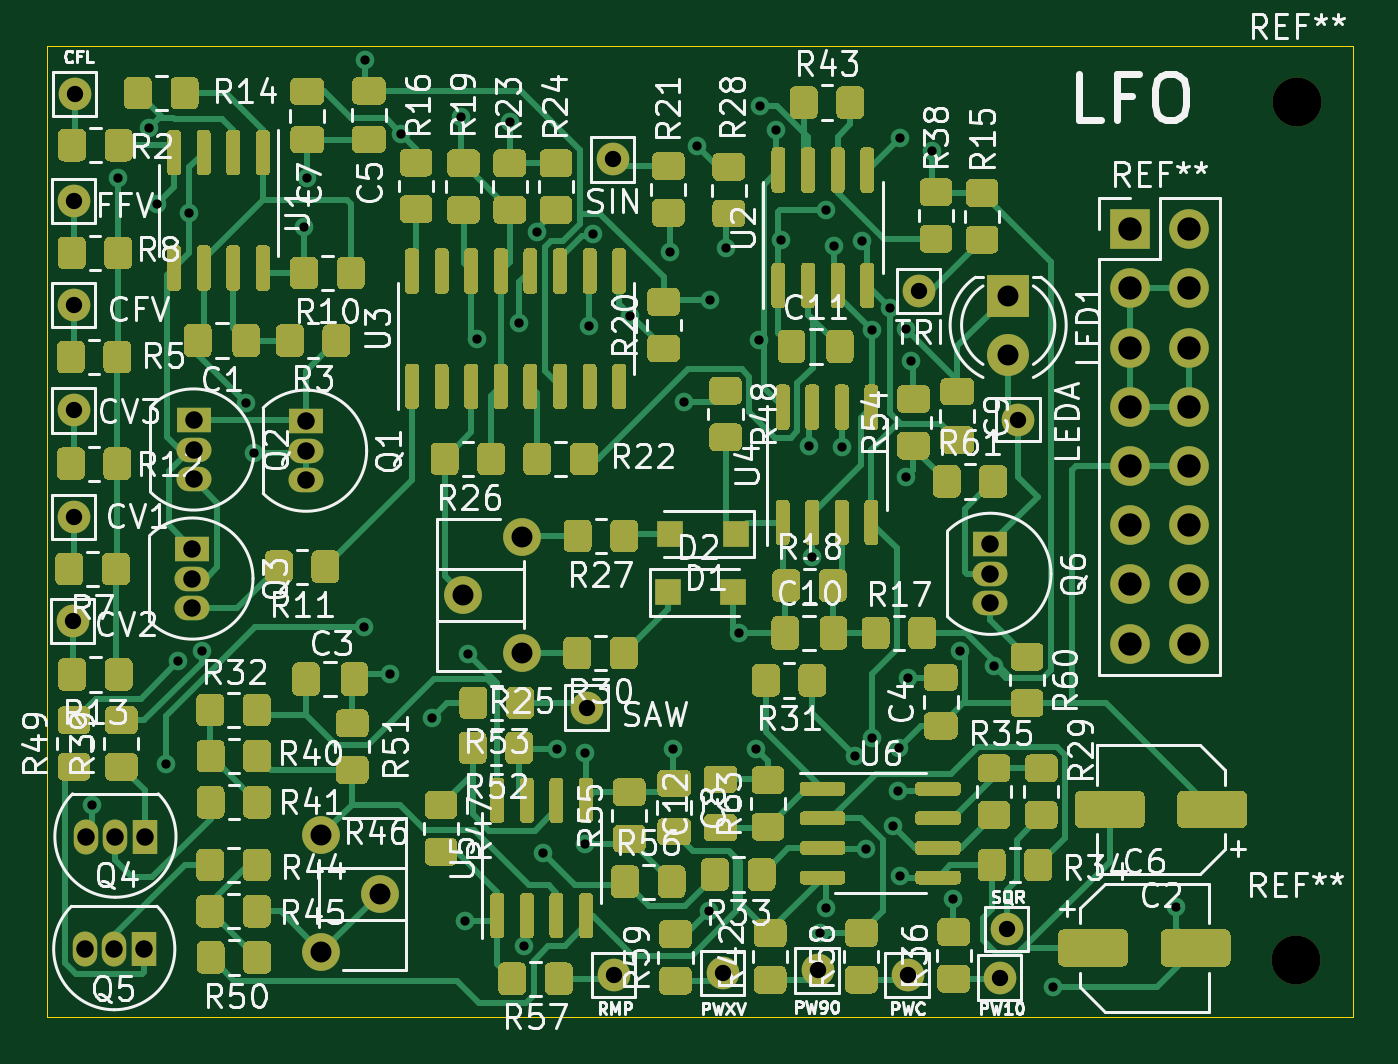
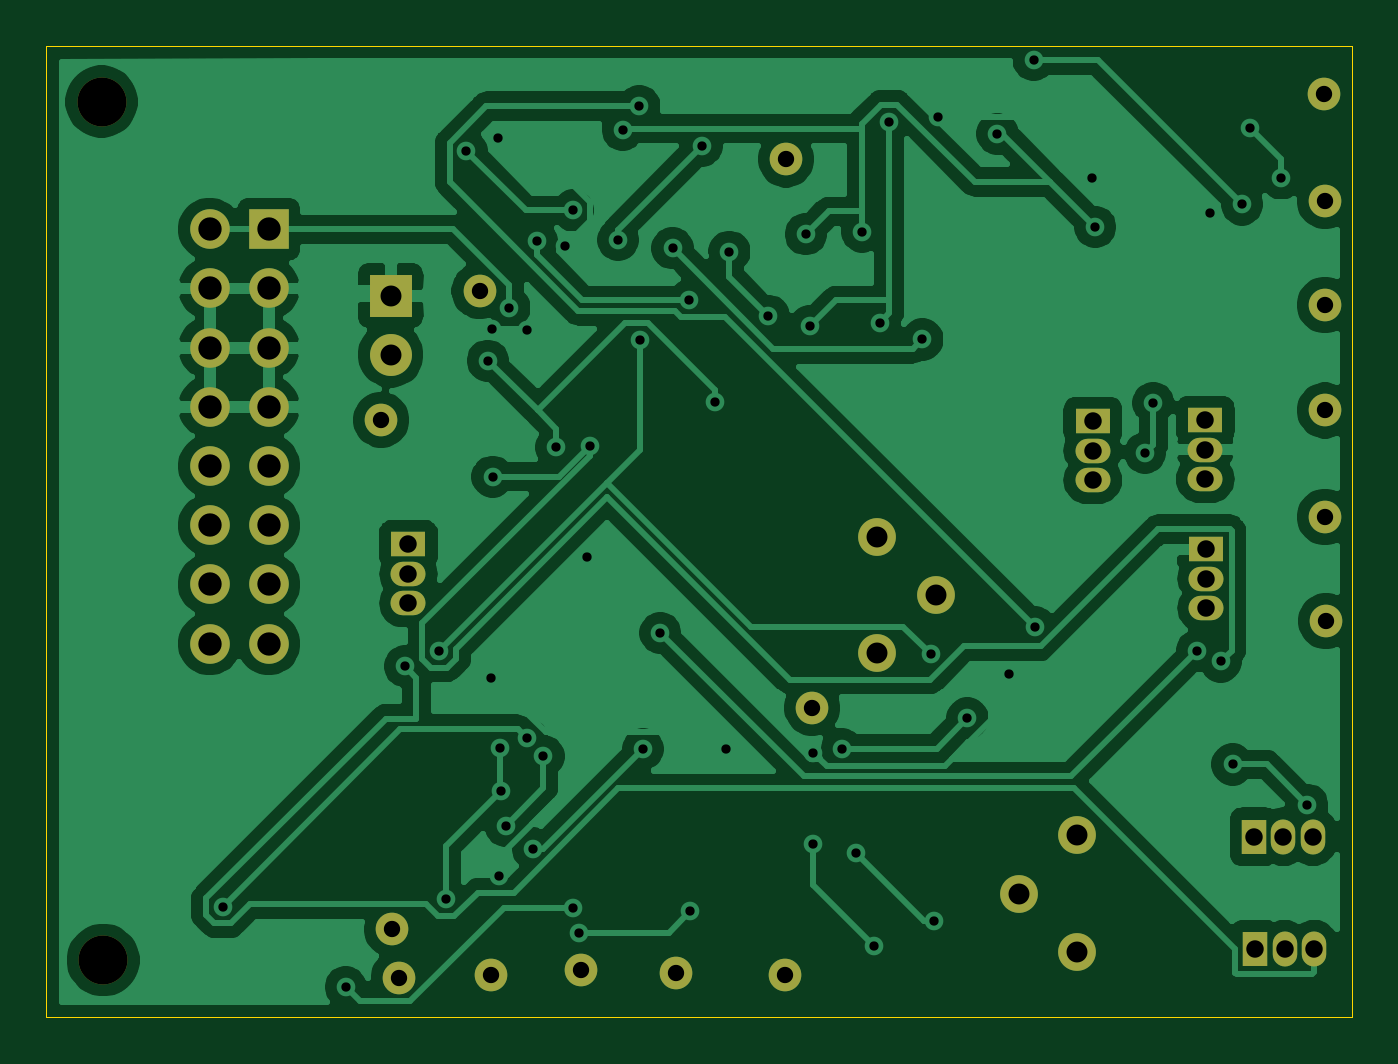
Circuit board: 11 layer files. Board 56.0 x 41.7 mm.
- bottom_copper: LFO-B_Cu.gbr (111057 bytes)
- bottom_mask: LFO-B_Mask.gbr (2871 bytes)
- paste: LFO-B_Paste.gbr (456 bytes)
- bottom_silk: LFO-B_SilkS.gbr (457 bytes)
- outline: LFO-Edge_Cuts.gbr (784 bytes)
- top_copper: LFO-F_Cu.gbr (115011 bytes)
- top_mask: LFO-F_Mask.gbr (68799 bytes)
- paste: LFO-F_Paste.gbr (66384 bytes)
- top_silk: LFO-F_SilkS.gbr (110801 bytes)
- drill: LFO-NPTH.drl (70 bytes)
- drill: LFO-PTH.drl (1928 bytes)

=== bottom_copper: LFO-B_Cu.gbr (111057 bytes, source omitted) ===
=== bottom_mask: LFO-B_Mask.gbr ===
%TF.GenerationSoftware,KiCad,Pcbnew,(5.1.10)-1*%
%TF.CreationDate,2021-07-01T15:47:13-04:00*%
%TF.ProjectId,LFO,4c464f2e-6b69-4636-9164-5f7063625858,rev?*%
%TF.SameCoordinates,Original*%
%TF.FileFunction,Soldermask,Bot*%
%TF.FilePolarity,Negative*%
%FSLAX46Y46*%
G04 Gerber Fmt 4.6, Leading zero omitted, Abs format (unit mm)*
G04 Created by KiCad (PCBNEW (5.1.10)-1) date 2021-07-01 15:47:13*
%MOMM*%
%LPD*%
G01*
G04 APERTURE LIST*
%ADD10C,2.100000*%
%ADD11O,1.700000X1.700000*%
%ADD12R,1.700000X1.700000*%
%ADD13C,1.620000*%
%ADD14R,1.500000X1.050000*%
%ADD15O,1.500000X1.050000*%
%ADD16R,1.050000X1.500000*%
%ADD17O,1.050000X1.500000*%
%ADD18C,1.800000*%
%ADD19R,1.800000X1.800000*%
%ADD20C,1.400000*%
G04 APERTURE END LIST*
D10*
%TO.C,REF\u002A\u002A*%
X148580000Y-106540000D03*
%TD*%
%TO.C,REF\u002A\u002A*%
X148650000Y-69710000D03*
%TD*%
D11*
%TO.C,REF\u002A\u002A*%
X144018000Y-92964000D03*
X141478000Y-92964000D03*
X144018000Y-90424000D03*
X141478000Y-90424000D03*
X144018000Y-87884000D03*
X141478000Y-87884000D03*
X144018000Y-85344000D03*
X141478000Y-85344000D03*
X144018000Y-82804000D03*
X141478000Y-82804000D03*
X144018000Y-80264000D03*
X141478000Y-80264000D03*
X144018000Y-77724000D03*
X141478000Y-77724000D03*
X144018000Y-75184000D03*
D12*
X141478000Y-75184000D03*
%TD*%
D13*
%TO.C,R46*%
X106781600Y-101193600D03*
X109281600Y-103693600D03*
X106781600Y-106193600D03*
%TD*%
%TO.C,R25*%
X115366800Y-93370400D03*
X112866800Y-90870400D03*
X115366800Y-88370400D03*
%TD*%
D14*
%TO.C,Q6*%
X135483600Y-88696800D03*
D15*
X135483600Y-91236800D03*
X135483600Y-89966800D03*
%TD*%
D16*
%TO.C,Q5*%
X99161600Y-106070400D03*
D17*
X96621600Y-106070400D03*
X97891600Y-106070400D03*
%TD*%
D16*
%TO.C,Q4*%
X99212400Y-101244400D03*
D17*
X96672400Y-101244400D03*
X97942400Y-101244400D03*
%TD*%
D14*
%TO.C,Q3*%
X101244400Y-88900000D03*
D15*
X101244400Y-91440000D03*
X101244400Y-90170000D03*
%TD*%
D14*
%TO.C,Q2*%
X101295200Y-83362800D03*
D15*
X101295200Y-85902800D03*
X101295200Y-84632800D03*
%TD*%
D14*
%TO.C,Q1*%
X106121200Y-83413600D03*
D15*
X106121200Y-85953600D03*
X106121200Y-84683600D03*
%TD*%
D18*
%TO.C,LED1*%
X136245600Y-80568800D03*
D19*
X136245600Y-78028800D03*
%TD*%
D20*
%TO.C,LEDA*%
X136652000Y-83362800D03*
%TD*%
%TO.C,PW90*%
X128066800Y-106984800D03*
%TD*%
%TO.C,PWC*%
X131927600Y-107188000D03*
%TD*%
%TO.C,PW10*%
X135890000Y-107289600D03*
%TD*%
%TO.C,PWXV*%
X124002800Y-107086400D03*
%TD*%
%TO.C,SAW*%
X118160800Y-95707200D03*
%TD*%
%TO.C,SQR*%
X136194800Y-105206800D03*
%TD*%
%TO.C,SIN*%
X119278400Y-72186800D03*
%TD*%
%TO.C,RMP*%
X119329200Y-107188000D03*
%TD*%
%TO.C,TRI*%
X132435600Y-77825600D03*
%TD*%
%TO.C,CV3*%
X96164400Y-82956400D03*
%TD*%
%TO.C,CV1*%
X96164400Y-87528400D03*
%TD*%
%TO.C,CV2*%
X96113600Y-91998800D03*
%TD*%
%TO.C,FFV*%
X96164400Y-73964800D03*
%TD*%
%TO.C,CFL*%
X96215200Y-69392800D03*
%TD*%
%TO.C,CFV*%
X96164400Y-78435200D03*
%TD*%
M02*

=== paste: LFO-B_Paste.gbr ===
%TF.GenerationSoftware,KiCad,Pcbnew,(5.1.10)-1*%
%TF.CreationDate,2021-07-01T15:47:13-04:00*%
%TF.ProjectId,LFO,4c464f2e-6b69-4636-9164-5f7063625858,rev?*%
%TF.SameCoordinates,Original*%
%TF.FileFunction,Paste,Bot*%
%TF.FilePolarity,Positive*%
%FSLAX46Y46*%
G04 Gerber Fmt 4.6, Leading zero omitted, Abs format (unit mm)*
G04 Created by KiCad (PCBNEW (5.1.10)-1) date 2021-07-01 15:47:13*
%MOMM*%
%LPD*%
G01*
G04 APERTURE LIST*
G04 APERTURE END LIST*
M02*

=== bottom_silk: LFO-B_SilkS.gbr ===
%TF.GenerationSoftware,KiCad,Pcbnew,(5.1.10)-1*%
%TF.CreationDate,2021-07-01T15:47:13-04:00*%
%TF.ProjectId,LFO,4c464f2e-6b69-4636-9164-5f7063625858,rev?*%
%TF.SameCoordinates,Original*%
%TF.FileFunction,Legend,Bot*%
%TF.FilePolarity,Positive*%
%FSLAX46Y46*%
G04 Gerber Fmt 4.6, Leading zero omitted, Abs format (unit mm)*
G04 Created by KiCad (PCBNEW (5.1.10)-1) date 2021-07-01 15:47:13*
%MOMM*%
%LPD*%
G01*
G04 APERTURE LIST*
G04 APERTURE END LIST*
M02*

=== outline: LFO-Edge_Cuts.gbr ===
%TF.GenerationSoftware,KiCad,Pcbnew,(5.1.10)-1*%
%TF.CreationDate,2021-07-01T15:47:13-04:00*%
%TF.ProjectId,LFO,4c464f2e-6b69-4636-9164-5f7063625858,rev?*%
%TF.SameCoordinates,Original*%
%TF.FileFunction,Profile,NP*%
%FSLAX46Y46*%
G04 Gerber Fmt 4.6, Leading zero omitted, Abs format (unit mm)*
G04 Created by KiCad (PCBNEW (5.1.10)-1) date 2021-07-01 15:47:13*
%MOMM*%
%LPD*%
G01*
G04 APERTURE LIST*
%TA.AperFunction,Profile*%
%ADD10C,0.050000*%
%TD*%
G04 APERTURE END LIST*
D10*
X94996000Y-108966000D02*
X94996000Y-67564000D01*
X151020000Y-67334000D02*
X139446000Y-67310000D01*
X151020000Y-108990000D02*
X151020000Y-67334000D01*
X94996000Y-67310000D02*
X139446000Y-67310000D01*
X94996000Y-67564000D02*
X94996000Y-67310000D01*
X151020000Y-108990000D02*
X94996000Y-108966000D01*
M02*

=== top_copper: LFO-F_Cu.gbr (115011 bytes, source omitted) ===
=== top_mask: LFO-F_Mask.gbr (68799 bytes, source omitted) ===
=== paste: LFO-F_Paste.gbr (66384 bytes, source omitted) ===
=== top_silk: LFO-F_SilkS.gbr (110801 bytes, source omitted) ===
=== drill: LFO-NPTH.drl ===
M48
INCH,TZ
T1C0.0827
%
G90
G05
T1
X58496Y-41945
X58524Y-27445
T0
M30

=== drill: LFO-PTH.drl ===
M48
INCH,TZ
T1C0.0157
T2C0.0276
T3C0.0295
T4C0.0354
T5C0.0394
%
G90
G05
T1
X38160Y-39320
X38600Y-28740
X39120Y-27895
X39260Y-29180
X39420Y-38640
X39620Y-36900
X39804Y-29324
X40020Y-36720
X40760Y-32535
X40900Y-33380
X41740Y-29560
X41800Y-28740
X42760Y-36320
X42780Y-26740
X43200Y-37120
X43392Y-27988
X43900Y-37860
X44400Y-27700
X44460Y-41280
X44520Y-36780
X44660Y-31460
X45220Y-27780
X45380Y-31180
X45469Y-41709
X45678Y-29638
X45780Y-40140
X46020Y-38380
X46500Y-38440
X46500Y-39980
X46560Y-31240
X46628Y-29682
X47260Y-31060
X47920Y-29980
X47980Y-38380
X48160Y-32520
X48380Y-28188
X48580Y-41120
X48600Y-30800
X48880Y-29920
X49087Y-36420
X49380Y-38380
X49427Y-31474
X49440Y-27520
X49720Y-27920
X49799Y-29780
X50280Y-33260
X50320Y-35140
X50460Y-41480
X50560Y-29280
X50560Y-41060
X50700Y-29880
X50840Y-33280
X51060Y-38500
X51176Y-29804
X51240Y-40060
X51340Y-31300
X51340Y-38200
X51636Y-30925
X51700Y-39680
X51780Y-39089
X51800Y-38360
X51811Y-40520
X51820Y-28060
X51920Y-33780
X51922Y-31280
X51940Y-37180
X52000Y-31820
X52360Y-28280
X52700Y-40920
X52821Y-36720
X53400Y-36980
X54400Y-42400
X56480Y-41040
T2
X37840Y-36220
X37860Y-29120
X37860Y-30880
X37860Y-32660
X37860Y-34460
X37880Y-27320
X46520Y-37680
X46960Y-28420
X46980Y-42200
X48820Y-42160
X50420Y-42120
X51940Y-42200
X52140Y-30640
X53500Y-42240
X53620Y-41420
X53800Y-32820
T3
X38040Y-41760
X38060Y-39860
X38540Y-41760
X38560Y-39860
X39040Y-41760
X39060Y-39860
X39860Y-35000
X39860Y-35500
X39860Y-36000
X39880Y-32820
X39880Y-33320
X39880Y-33820
X41780Y-32840
X41780Y-33340
X41780Y-33840
X53340Y-34920
X53340Y-35420
X53340Y-35920
T4
X42040Y-39840
X42040Y-41809
X43024Y-40824
X44436Y-35776
X45420Y-34791
X45420Y-36760
X53640Y-30720
X53640Y-31720
T5
X55700Y-29600
X55700Y-30600
X55700Y-31600
X55700Y-32600
X55700Y-33600
X55700Y-34600
X55700Y-35600
X55700Y-36600
X56700Y-29600
X56700Y-30600
X56700Y-31600
X56700Y-32600
X56700Y-33600
X56700Y-34600
X56700Y-35600
X56700Y-36600
T0
M30

